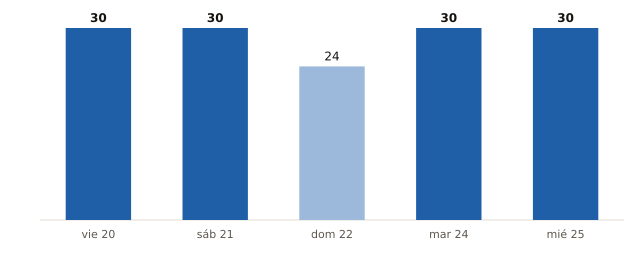

Source data for this figure (header and first rows):
fecha, municipios_prob_90_o_mas
2026-11-20, 30
2026-11-21, 30
2026-11-22, 24
2026-11-24, 30
2026-11-25, 30
